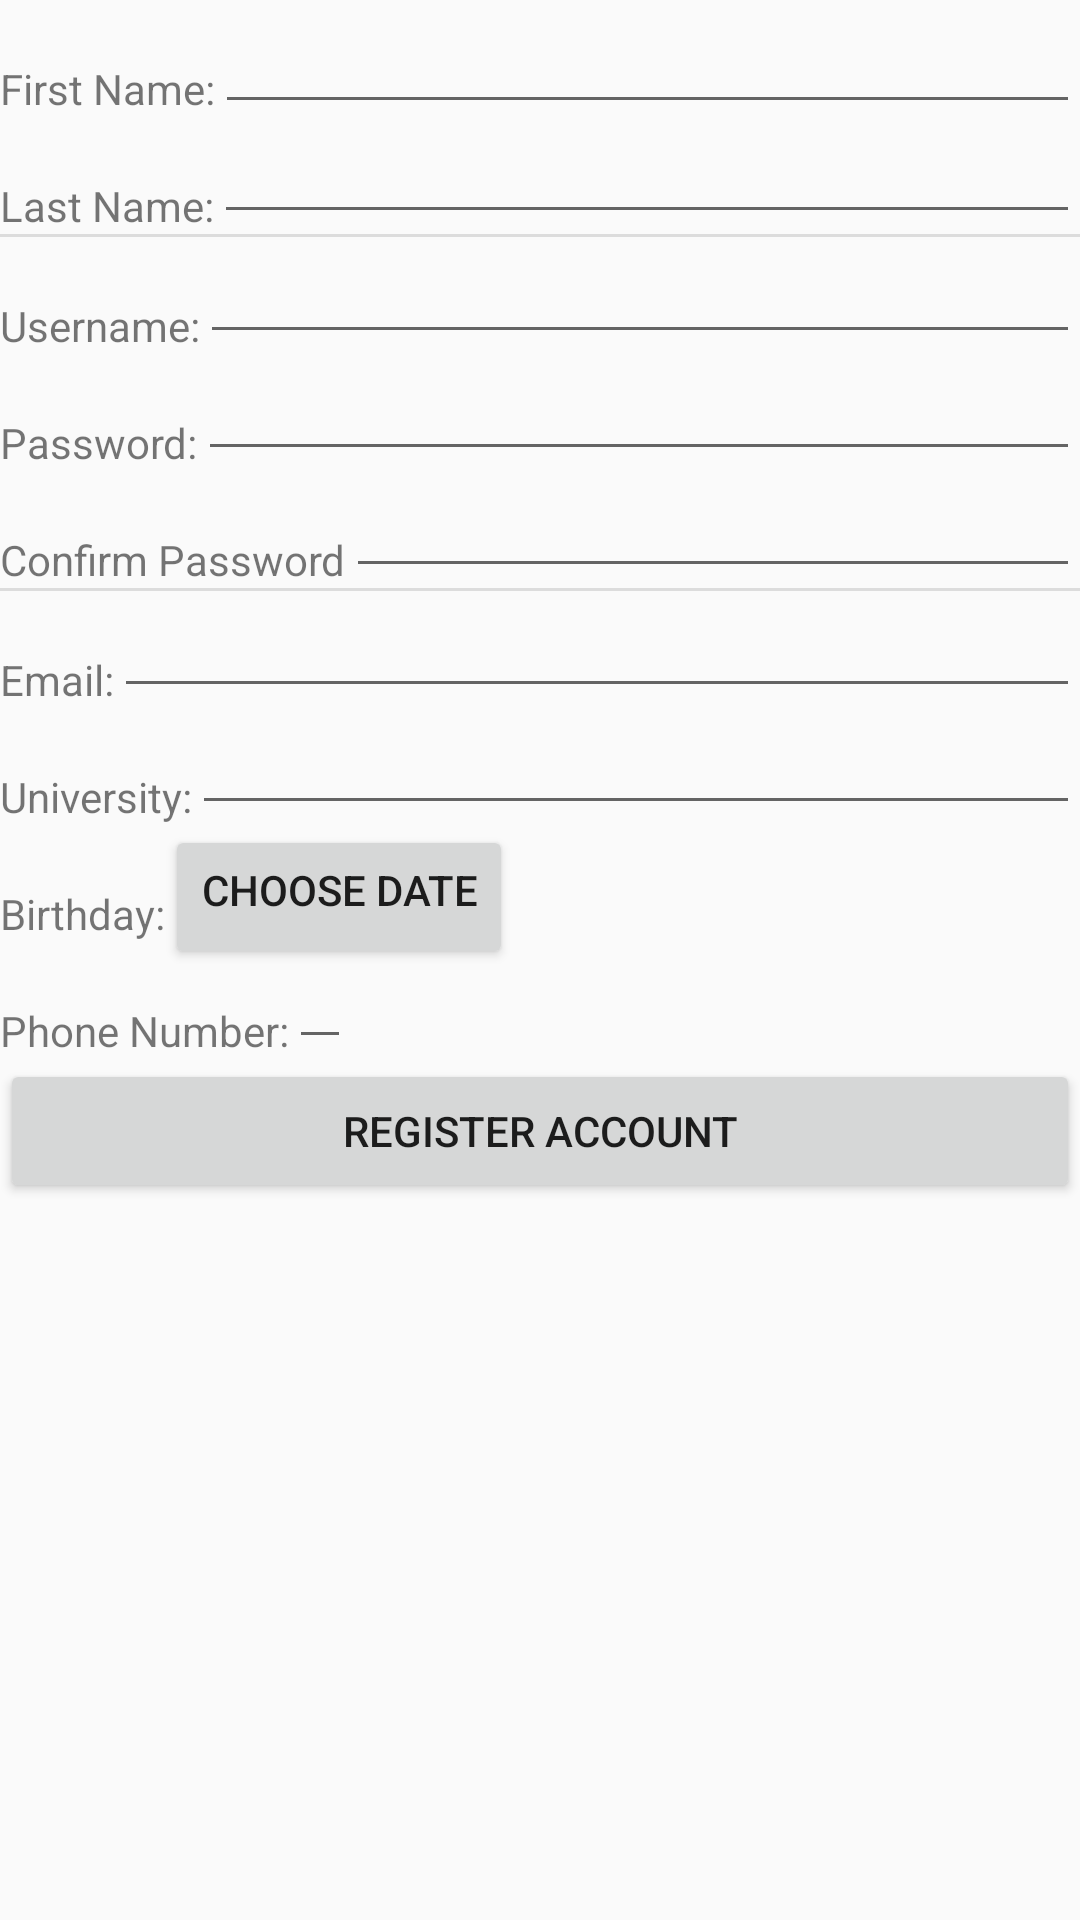

Here is an Android app screen rendered from its layout file. Give the layout XML and the strings, colors and styles it references.
<!-- AndroidManifest.xml: application theme AppTheme -->
<!-- res/layout/activity_register.xml -->
<ScrollView
    xmlns:android="http://schemas.android.com/apk/res/android"
    android:layout_width="fill_parent"
    android:layout_height="fill_parent"
    android:fillViewport="true">
<RelativeLayout         
        android:layout_width="match_parent"
        android:layout_height="wrap_content" >
    <TextView
      android:id="@+id/firstNameLabel"
      android:layout_width="wrap_content"
      android:layout_height="wrap_content"
      android:paddingTop="20dp"
      android:layout_alignParentStart="true"
      android:layout_alignParentLeft="true"
      android:text="@string/firstname"/>
    <EditText
        android:id="@+id/firstName"
        android:layout_width="fill_parent"
        android:layout_height="wrap_content"
        android:layout_toRightOf="@+id/firstNameLabel"
        android:layout_toEndOf="@+id/firstNameLabel"
        android:inputType="text" />
    <TextView
      android:id="@+id/lastNameLabel"
      android:layout_width="wrap_content"
      android:layout_height="wrap_content"
      android:paddingTop="20dp"
      android:layout_alignParentStart="true"
      android:layout_alignParentLeft="true"
      android:layout_below="@+id/firstNameLabel"
      android:text="@string/lastname"/>
    <EditText
        android:id="@+id/lastName"
        android:layout_width="fill_parent"
        android:layout_height="wrap_content"
        android:layout_toRightOf="@+id/lastNameLabel"
        android:layout_toEndOf="@+id/lastNameLabel"
        android:layout_alignBottom="@id/lastNameLabel"
        android:inputType="text" />
    <View
        android:id="@+id/divider1"
        style="@style/Divider"
        android:layout_below="@+id/lastNameLabel"/>
    <TextView
      android:id="@+id/usernameLabel"
      android:layout_width="wrap_content"
      android:layout_height="wrap_content"
      android:paddingTop="20dp"
      android:layout_alignParentStart="true"
      android:layout_alignParentLeft="true"
      android:layout_below="@+id/divider1"
      android:text="@string/username"/>
    <EditText
        android:id="@+id/username"
        android:layout_width="fill_parent"
        android:layout_height="wrap_content"
        android:layout_toRightOf="@+id/usernameLabel"
        android:layout_toEndOf="@+id/usernameLabel"
        android:layout_alignBottom="@id/usernameLabel"
        android:inputType="text" />
   	<TextView
      android:id="@+id/passwordLabel"
      android:layout_width="wrap_content"
      android:layout_height="wrap_content"
      android:layout_alignParentStart="true"
      android:layout_alignParentLeft="true"
      android:paddingTop="20dp"
      android:layout_below="@+id/usernameLabel"
      android:text="@string/password"/>
    <EditText
        android:id="@+id/password"
        android:layout_width="match_parent"
        android:layout_height="wrap_content"
        android:layout_toRightOf="@+id/passwordLabel"
        android:layout_toEndOf="@+id/passwordLabel"
        android:layout_alignBottom="@+id/passwordLabel"
        android:inputType="textPassword"
        />
    <TextView
      android:id="@+id/passwordConfirmLabel"
      android:layout_width="wrap_content"
      android:layout_height="wrap_content"
      android:layout_alignParentStart="true"
      android:layout_alignParentLeft="true"
      android:layout_below="@+id/passwordLabel"
      android:paddingTop="20dp"
      android:text="@string/passwordConfirm" />
    <EditText
        android:id="@+id/passwordConfirm"
        android:layout_width="match_parent"
        android:layout_height="wrap_content"
        android:layout_toRightOf="@+id/passwordConfirmLabel"
        android:layout_toEndOf="@+id/passwordConfirmLabel"
        android:layout_alignBottom="@+id/passwordConfirmLabel"
        android:inputType="textPassword"
        />
    <View
        android:id="@+id/divider2"
        style="@style/Divider"
        android:layout_below="@+id/passwordConfirmLabel"/>
    <TextView
      android:id="@+id/emailLabel"
      android:layout_width="wrap_content"
      android:layout_height="wrap_content"
      android:layout_alignParentStart="true"
      android:layout_alignParentLeft="true"
      android:layout_below="@+id/divider2"
      android:paddingTop="20dp"
      android:text="@string/email" />
    <EditText
        android:id="@+id/email"
        android:layout_width="match_parent"
        android:layout_height="wrap_content"
        android:layout_toRightOf="@+id/emailLabel"
        android:layout_toEndOf="@+id/emailLabel"
        android:layout_alignBottom="@+id/emailLabel"
        android:inputType="textEmailAddress"
        />
    <TextView
      android:id="@+id/schoolLabel"
      android:layout_width="wrap_content"
      android:layout_height="wrap_content"
      android:layout_alignParentStart="true"
      android:layout_alignParentLeft="true"
      android:layout_below="@+id/emailLabel"
      android:paddingTop="20dp"
      android:text="@string/school" />
    <EditText
        android:id="@+id/school"
        android:layout_width="match_parent"
        android:layout_height="wrap_content"
        android:layout_toRightOf="@+id/schoolLabel"
        android:layout_toEndOf="@+id/schoolLabel"
        android:layout_alignBottom="@+id/schoolLabel"
        android:inputType="text"
        />
    <TextView
      android:id="@+id/birthLabel"
      android:layout_width="wrap_content"
      android:layout_height="wrap_content"
      android:layout_alignParentStart="true"
      android:layout_alignParentLeft="true"
      android:layout_below="@+id/schoolLabel"
      android:paddingTop="20dp"
      android:text="@string/birthday" />
    <Button
        android:id="@+id/birthChooser"
        android:layout_width="wrap_content"
        android:layout_height="wrap_content"
        android:paddingTop="5dp"
        android:layout_toRightOf="@+id/birthLabel"
        android:layout_toEndOf="@+id/birthLabel"
        android:layout_alignTop="@+id/birthLabel"
		android:text="@string/choosedate"
        />
    <TextView
      android:id="@+id/phoneLabel"
      android:layout_width="wrap_content"
      android:layout_height="wrap_content"
      android:layout_alignParentStart="true"
      android:layout_alignParentLeft="true"
      android:layout_below="@+id/birthLabel"
      android:paddingTop="20dp"
      android:text="@string/phone" />
    <EditText
        android:id="@+id/phone"
        android:layout_width="wrap_content"
        android:layout_height="wrap_content"
        android:layout_toRightOf="@+id/phoneLabel"
        android:layout_toEndOf="@+id/phoneLabel"
        android:layout_alignBottom="@+id/phoneLabel"
		android:inputType="phone"
        />
    <Button
        android:id="@+id/registerSubmit"
        android:layout_width="fill_parent"
        android:layout_height="wrap_content"
        android:layout_below="@+id/phoneLabel"
        android:text="@string/registeraccount"
        />
</RelativeLayout>
</ScrollView>
<!-- resources referenced by this layout -->
<resources>
  <string name="birthday">Birthday:</string>
  <string name="choosedate">Choose Date</string>
  <string name="email">Email:</string>
  <string name="firstname">First Name:</string>
  <string name="lastname">Last Name:</string>
  <string name="password">Password:</string>
  <string name="passwordConfirm">Confirm Password</string>
  <string name="phone">Phone Number:</string>
  <string name="registeraccount">Register Account</string>
  <string name="school">University:</string>
  <string name="username">Username:</string>
  <style name="Divider">
      	<item name="android:layout_width">match_parent</item>
      	<item name="android:layout_height">1dp</item>
      	<item name="android:background">?android:attr/listDivider</item>
  	</style>
  <style name="AppTheme" parent="AppBaseTheme">
          
      </style>
  <style name="AppBaseTheme" parent="Theme.AppCompat.Light">
          
      </style>
</resources>
